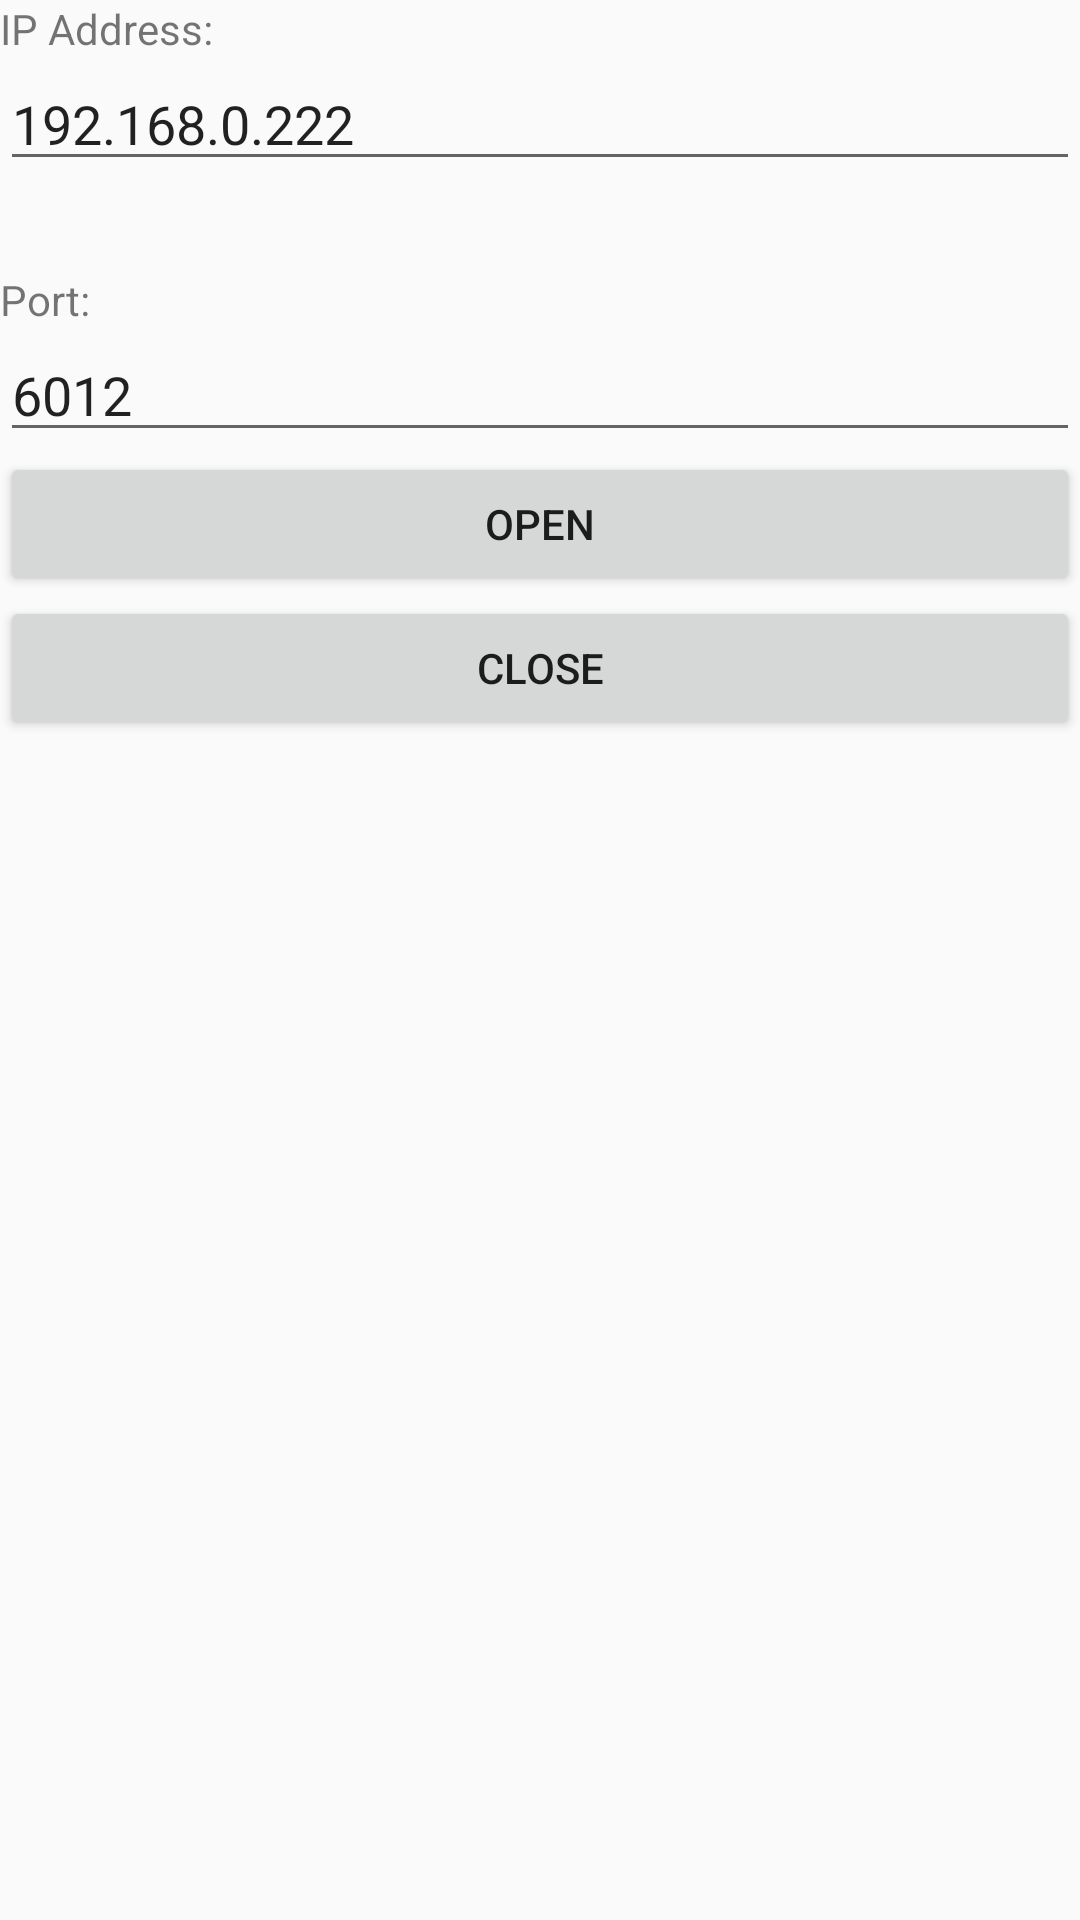

Produce the Android XML layout that renders to this screen, including the resource entries it uses.
<!-- AndroidManifest.xml: application theme AppTheme -->
<!-- res/layout/tab_lsg.xml -->
<?xml version="1.0" encoding="utf-8"?>
<LinearLayout xmlns:android="http://schemas.android.com/apk/res/android"
    android:id="@+id/tab_lsg"
    android:layout_width="fill_parent"
    android:layout_height="fill_parent"
    android:layout_margin="10dp"
    android:orientation="vertical" >

    <TextView
        android:layout_width="wrap_content"
        android:layout_height="wrap_content"
        android:text="IP Address:" />
    <EditText
        android:id="@+id/ed_ipaddr"
        android:layout_width="fill_parent"
        android:layout_height="wrap_content"
        android:inputType="text"
        android:text="192.168.0.222" />
    <TextView
        android:layout_width="wrap_content"
        android:layout_height="wrap_content"
        android:layout_marginTop="30dp"
        android:text="Port:" />
    <EditText
        android:id="@+id/ed_port"
        android:layout_width="fill_parent"
        android:layout_height="wrap_content"
        android:inputType="text"
        android:text="6012" />
    <Button
        android:id="@+id/btn_open"
        android:layout_width="fill_parent"
        android:layout_height="wrap_content"
        android:text="Open" />

    <Button
        android:id="@+id/btn_close"
        android:layout_width="fill_parent"
        android:layout_height="wrap_content"
        android:text="Close" />

</LinearLayout>
<!-- resources referenced by this layout -->
<resources>
  <style name="AppTheme" parent="Theme.AppCompat.Light.DarkActionBar">
          
          <item name="colorPrimary">@color/colorPrimary</item>
          <item name="colorPrimaryDark">@color/colorPrimaryDark</item>
          <item name="colorAccent">@color/colorAccent</item>
      </style>
  <color name="colorPrimary">#008577</color>
  <color name="colorPrimaryDark">#00574B</color>
  <color name="colorAccent">#D81B60</color>
</resources>
